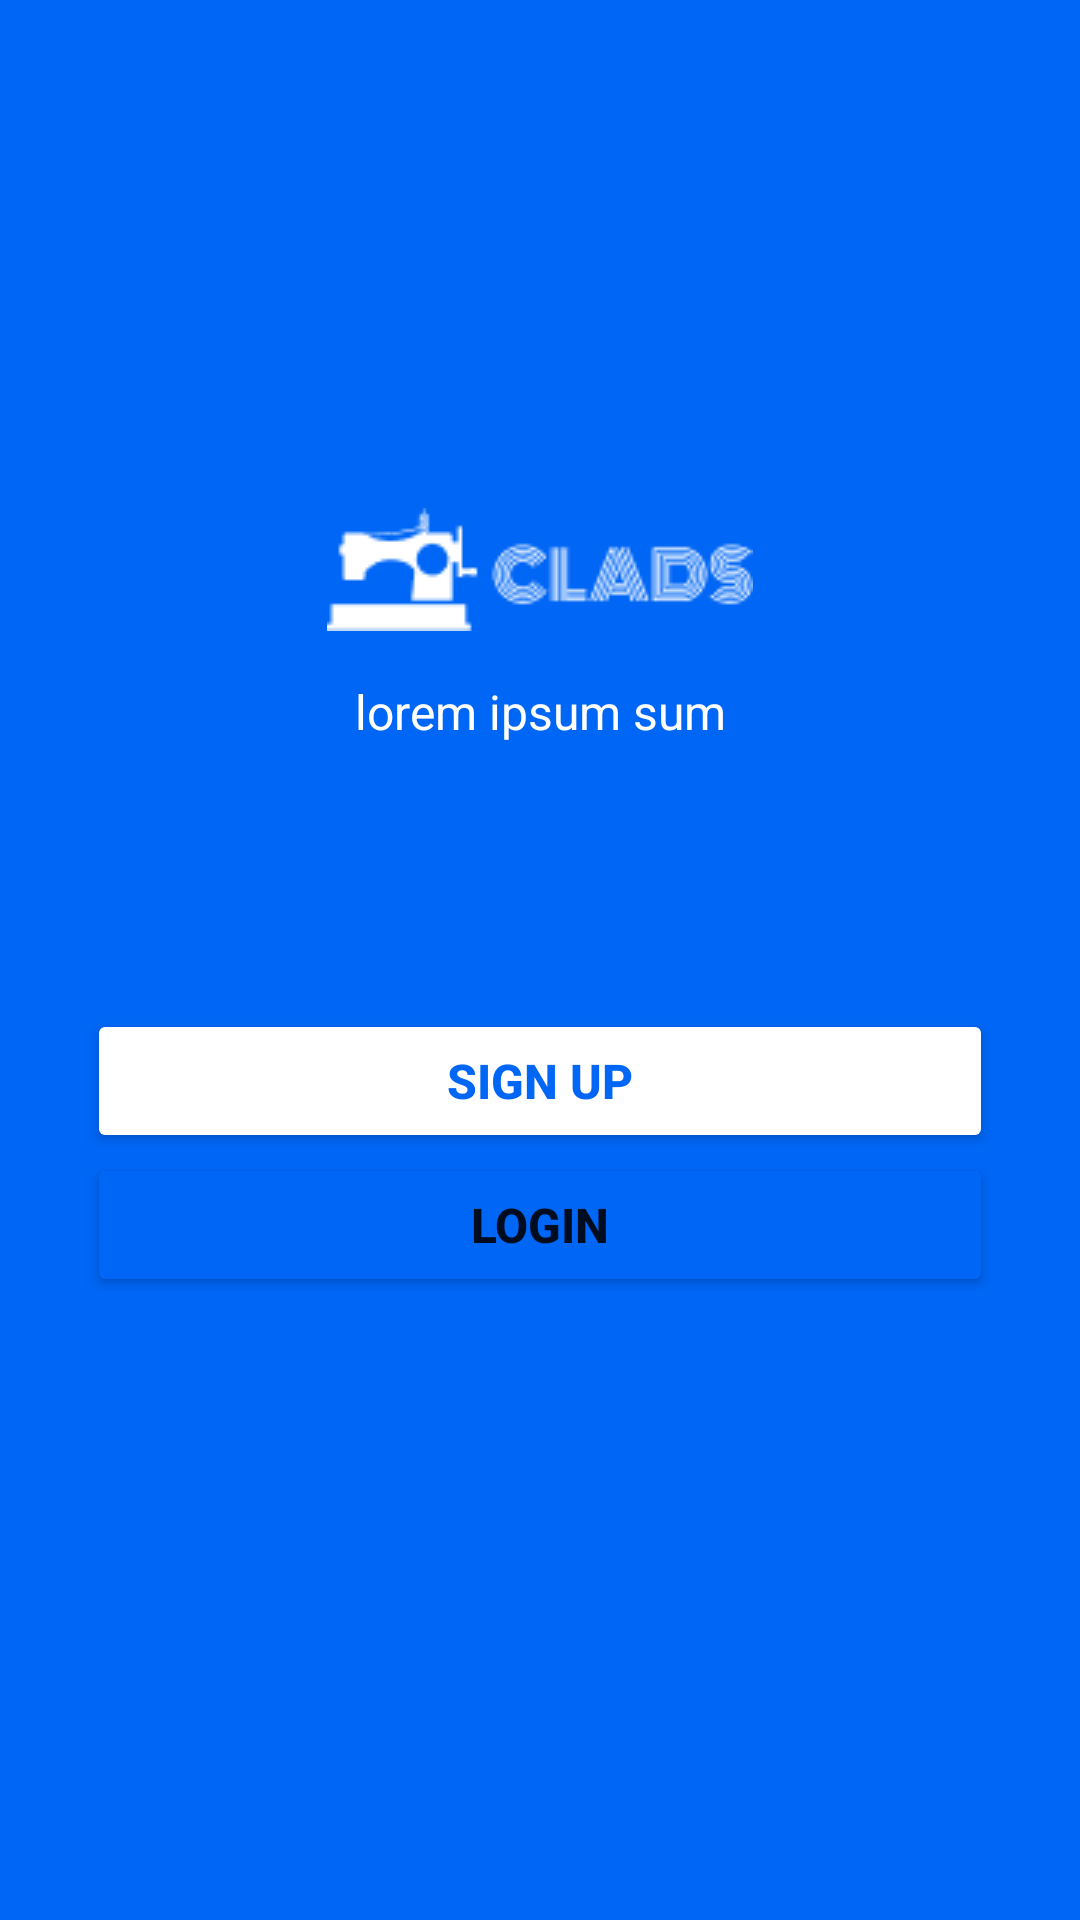

Produce the Android XML layout that renders to this screen, including the resource entries it uses.
<!-- AndroidManifest.xml: application theme Theme.Splash_screen_theme -->
<!-- res/layout/fragment_sign_up_options.xml -->
<?xml version="1.0" encoding="utf-8"?>
<androidx.constraintlayout.widget.ConstraintLayout xmlns:android="http://schemas.android.com/apk/res/android"
    xmlns:app="http://schemas.android.com/apk/res-auto"
    xmlns:tools="http://schemas.android.com/tools"
    android:id="@+id/signupLayout"
    android:layout_width="match_parent"
    android:layout_height="match_parent"
    android:background="@color/deep_sky_blue"
    android:padding="@dimen/padding_15dp"
    tools:context=".presentation.ui.SignUpOptionsFragment">


    <ImageView
        android:id="@+id/all_clads_logo141_image_view"
        android:layout_width="wrap_content"
        android:layout_height="wrap_content"
        android:src="@drawable/all_clads_logo141"
        app:layout_constraintEnd_toEndOf="parent"
        app:layout_constraintStart_toStartOf="parent"
        app:layout_constraintTop_toTopOf="@+id/guideline2" />


    <TextView
        android:id="@+id/lorem_text_view"
        android:layout_width="wrap_content"
        android:layout_height="wrap_content"
        android:layout_marginTop="@dimen/margin_16dp"
        android:text="@string/lorem_ipsum_ipsum_sum"
        android:textColor="@color/white"
        android:textSize="@dimen/text_size_16sp"
        app:layout_constraintEnd_toEndOf="parent"
        app:layout_constraintStart_toStartOf="parent"
        app:layout_constraintTop_toBottomOf="@+id/all_clads_logo141_image_view" />

    <Button
        android:id="@+id/sign_up_button"
        android:layout_width="0dp"
        android:layout_height="wrap_content"
        android:layout_marginStart="14dp"
        android:layout_marginEnd="14dp"
        android:backgroundTint="@color/white"
        android:paddingVertical="@dimen/padding_9dp"
        android:text="@string/all_sign_up"
        android:textColor="@color/deep_sky_blue"
        android:textSize="@dimen/text_size_16sp"
        android:textStyle="bold"
        app:layout_constraintBottom_toTopOf="@+id/guideline3"
        app:layout_constraintEnd_toEndOf="parent"
        app:layout_constraintStart_toStartOf="parent"
        app:layout_constraintTop_toBottomOf="@+id/lorem_text_view" />

    <Button
        android:id="@+id/login_button"
        android:layout_width="0dp"
        android:layout_height="wrap_content"
        android:layout_marginStart="14dp"
        android:layout_marginEnd="14dp"
        android:backgroundTint="@color/deep_sky_blue"
        android:paddingVertical="@dimen/padding_9dp"
        android:text="@string/all_login"
        android:textSize="@dimen/text_size_16sp"
        android:textStyle="bold"
        app:layout_constraintEnd_toEndOf="parent"
        app:layout_constraintStart_toStartOf="parent"
        app:layout_constraintTop_toBottomOf="@+id/sign_up_button"
        app:strokeColor="@color/white"
        app:strokeWidth="@dimen/stroke_2dp" />

    <androidx.constraintlayout.widget.Guideline
        android:id="@+id/guideline2"
        android:layout_width="wrap_content"
        android:layout_height="wrap_content"
        android:orientation="horizontal"
        app:layout_constraintGuide_percent="0.25307798" />

    <androidx.constraintlayout.widget.Guideline
        android:id="@+id/guideline3"
        android:layout_width="wrap_content"
        android:layout_height="wrap_content"
        android:orientation="horizontal"
        app:layout_constraintGuide_percent="0.75" />

</androidx.constraintlayout.widget.ConstraintLayout>
<!-- resources referenced by this layout -->
<resources>
  <color name="deep_sky_blue">#0066F5</color>
  <color name="white">#FFFFFFFF</color>
  <dimen name="margin_16dp">16dp</dimen>
  <dimen name="padding_15dp">15dp</dimen>
  <dimen name="padding_9dp">9dp</dimen>
  <dimen name="stroke_2dp">2dp</dimen>
  <dimen name="text_size_16sp">16sp</dimen>
  <!-- drawable all_clads_logo141: png bitmap (drawable, 2248 bytes) -->
  <string name="all_login">Login</string>
  <string name="all_sign_up">sign up</string>
  <string name="lorem_ipsum_ipsum_sum">lorem ipsum sum</string>
  <style name="Theme.Splash_screen_theme" parent="Theme.MaterialComponents.DayNight.NoActionBar">
          <item name="android:windowBackground">@drawable/splash_screen</item>
          <item name="android:statusBarColor">@color/deep_sky_blue</item>
      </style>
  <!-- drawable splash_screen (drawable) -->
  <?xml version="1.0" encoding="utf-8"?>
  <layer-list xmlns:android="http://schemas.android.com/apk/res/android">
  <item android:drawable="@color/deep_sky_blue"/>
      <item android:drawable="@drawable/all_clads_logo141" android:gravity="center"/>
  </layer-list>
</resources>
